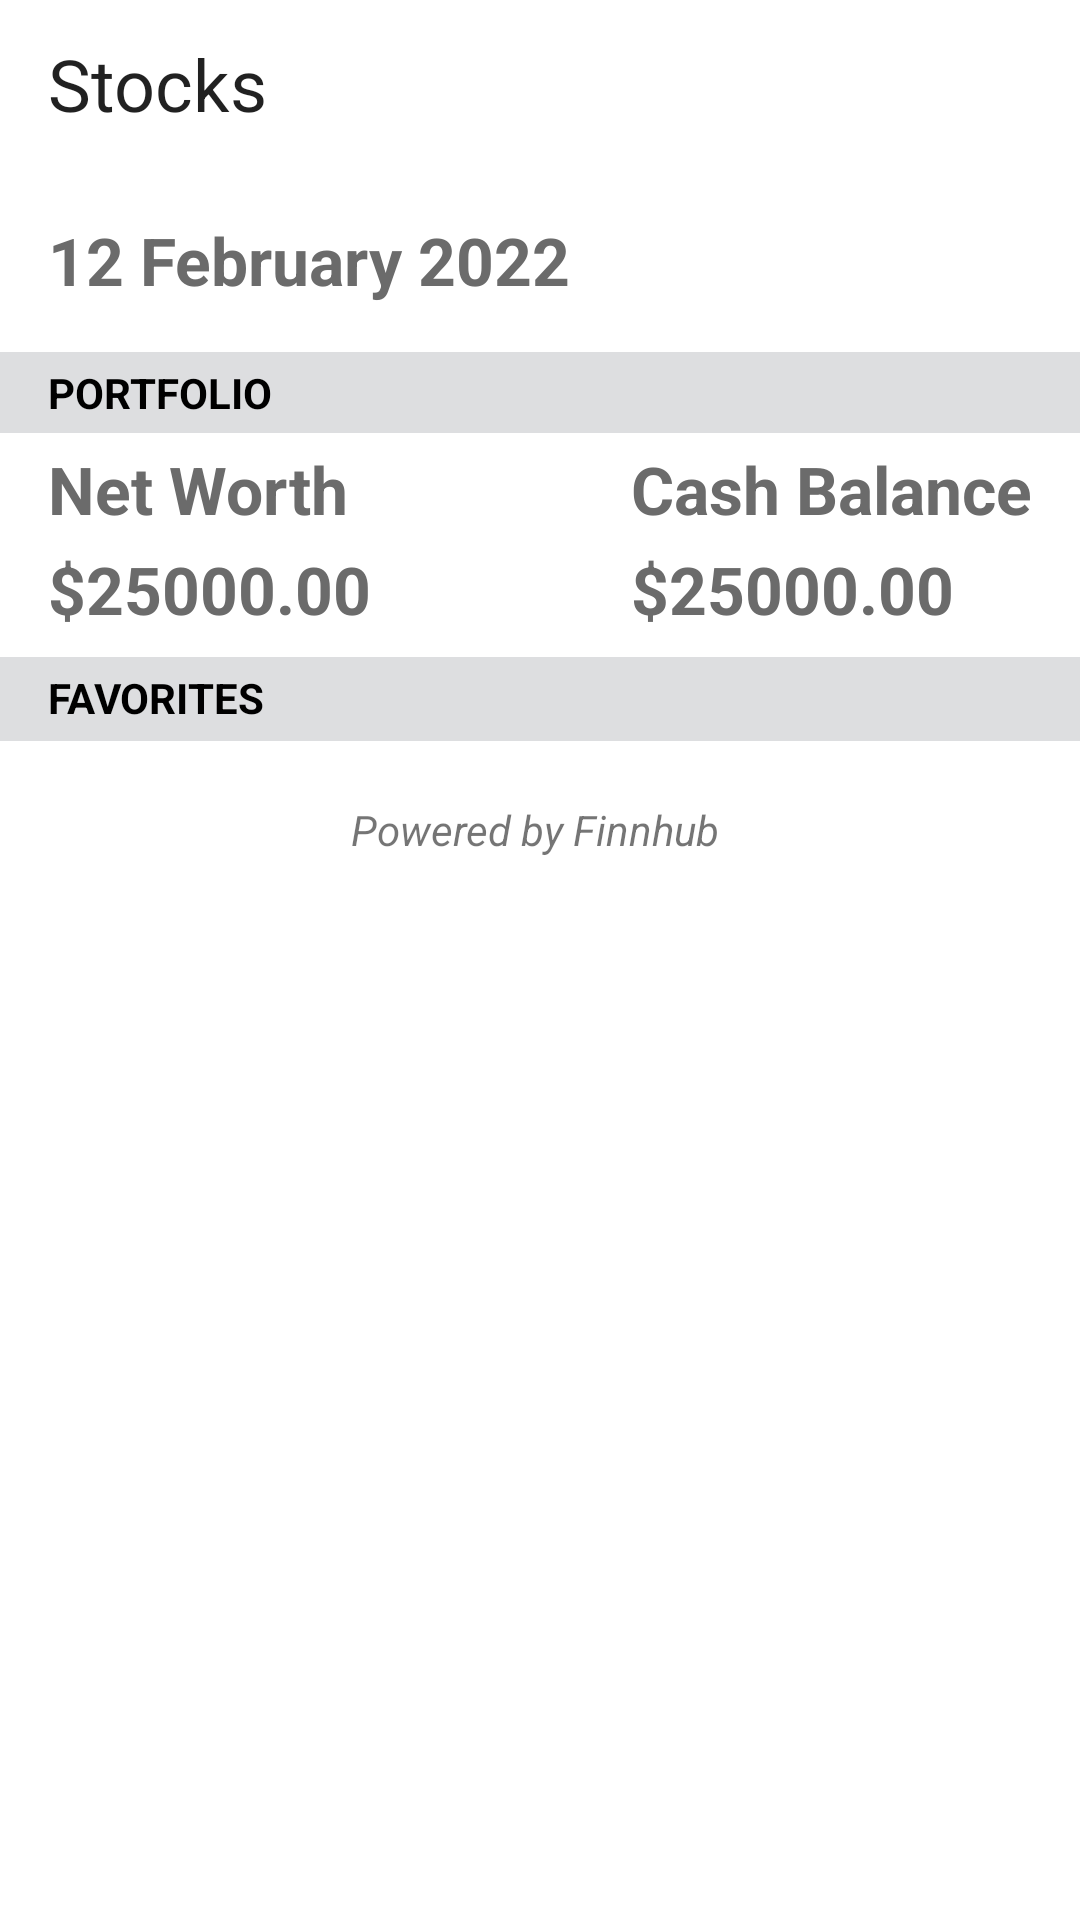

Produce the Android XML layout that renders to this screen, including the resource entries it uses.
<!-- AndroidManifest.xml: application theme Theme.Stocks.Launcher -->
<!-- res/layout/activity_home.xml -->
<?xml version="1.0" encoding="utf-8"?>
<androidx.constraintlayout.widget.ConstraintLayout xmlns:android="http://schemas.android.com/apk/res/android"
    xmlns:app="http://schemas.android.com/apk/res-auto"
    xmlns:tools="http://schemas.android.com/tools"
    android:layout_width="match_parent"
    android:layout_height="match_parent"
    tools:context=".ui.HomeActivity">

    <androidx.appcompat.widget.Toolbar
        android:id="@+id/home_toolbar"
        android:elevation="4dp"
        android:layout_marginBottom="4dp"
        app:title="@string/app_name"
        app:titleTextAppearance="@style/Toolbar.TitleText"
        app:buttonGravity="center_vertical"
        android:layout_width="match_parent"
        android:layout_height="?attr/actionBarSize"
        app:layout_constraintEnd_toEndOf="parent"
        app:layout_constraintStart_toStartOf="parent"
        app:layout_constraintTop_toTopOf="parent" />

    <TextView
        android:id="@+id/home_date"
        android:layout_width="wrap_content"
        android:layout_height="wrap_content"
        android:layout_marginStart="16dp"
        android:layout_marginTop="16dp"
        android:textColor="#6b6b6b"
        android:text="@string/default_date"
        android:textStyle="bold"
        android:textAppearance="@style/TextAppearance.AppCompat.Large"
        app:layout_constraintStart_toStartOf="parent"
        app:layout_constraintTop_toBottomOf="@id/home_toolbar" />
    

    <androidx.constraintlayout.widget.ConstraintLayout
        android:id="@+id/home_port_back"
        android:layout_width="match_parent"
        android:layout_height="wrap_content"
        android:layout_marginTop="16dp"
        android:background="#dddee0"
        app:layout_constraintEnd_toEndOf="parent"
        app:layout_constraintStart_toStartOf="parent"
        app:layout_constraintTop_toBottomOf="@+id/home_date">

        <TextView
            android:layout_width="wrap_content"
            android:layout_height="wrap_content"
            android:layout_marginStart="16dp"
            android:layout_marginTop="4dp"
            android:layout_marginBottom="4dp"
            android:text="PORTFOLIO"
            android:textStyle="bold"
            android:textColor="@color/black"
            app:layout_constraintBottom_toBottomOf="parent"
            app:layout_constraintStart_toStartOf="parent"
            app:layout_constraintTop_toTopOf="parent" />

    </androidx.constraintlayout.widget.ConstraintLayout>

    <androidx.constraintlayout.widget.ConstraintLayout
        android:id="@+id/home_portfolio"
        android:layout_width="match_parent"
        android:layout_height="wrap_content"
        app:layout_constraintEnd_toEndOf="parent"
        app:layout_constraintStart_toStartOf="parent"
        app:layout_constraintTop_toBottomOf="@+id/home_port_back">

        <TextView
            android:id="@+id/home_nw_text"
            android:layout_width="wrap_content"
            android:layout_height="wrap_content"
            android:layout_marginStart="16dp"
            android:layout_marginTop="4dp"
            android:text="Net Worth"
            android:textAppearance="@style/TextAppearance.AppCompat.Large"
            android:textColor="#6b6b6b"
            android:textStyle="bold"
            app:layout_constraintStart_toStartOf="parent"
            app:layout_constraintTop_toTopOf="parent" />

        <TextView
            android:id="@+id/home_networth"
            android:layout_width="wrap_content"
            android:layout_height="wrap_content"
            android:layout_marginStart="16dp"
            android:layout_marginTop="4dp"
            android:layout_marginBottom="4dp"
            android:text="$25000.00"
            android:textAppearance="@style/TextAppearance.AppCompat.Large"
            android:textColor="#6b6b6b"
            android:textStyle="bold"
            app:layout_constraintStart_toStartOf="parent"
            app:layout_constraintTop_toBottomOf="@id/home_nw_text" />

        <TextView
            android:id="@+id/home_cb_text"
            android:layout_width="wrap_content"
            android:layout_height="wrap_content"
            android:layout_marginTop="4dp"
            android:layout_marginEnd="16dp"
            android:text="Cash Balance"
            android:textAppearance="@style/TextAppearance.AppCompat.Large"
            android:textColor="#6b6b6b"
            android:textStyle="bold"
            app:layout_constraintEnd_toEndOf="parent"
            app:layout_constraintTop_toTopOf="parent" />

        <TextView
            android:id="@+id/home_cashbalance"
            android:layout_width="wrap_content"
            android:layout_height="wrap_content"
            android:layout_marginTop="4dp"
            android:layout_marginBottom="4dp"
            android:text="$25000.00"
            android:textAppearance="@style/TextAppearance.AppCompat.Large"
            android:textColor="#6b6b6b"
            android:textStyle="bold"
            app:layout_constraintStart_toStartOf="@+id/home_cb_text"
            app:layout_constraintTop_toBottomOf="@id/home_cb_text" />

        <androidx.recyclerview.widget.RecyclerView
            android:id="@+id/home_portfolio_recycler"
            android:layout_width="match_parent"
            android:layout_height="wrap_content"
            android:layout_marginTop="8dp"
            app:layout_constraintStart_toStartOf="parent"
            app:layout_constraintTop_toBottomOf="@id/home_cashbalance" />

    </androidx.constraintlayout.widget.ConstraintLayout>

    <androidx.constraintlayout.widget.ConstraintLayout
        android:id="@+id/home_fav_back"
        android:layout_width="match_parent"
        android:layout_height="wrap_content"
        android:background="#dddee0"
        app:layout_constraintEnd_toEndOf="parent"
        app:layout_constraintStart_toStartOf="parent"
        app:layout_constraintTop_toBottomOf="@id/home_portfolio">

        <TextView
            android:layout_width="wrap_content"
            android:layout_height="wrap_content"
            android:layout_marginStart="16dp"
            android:layout_marginTop="4dp"
            android:layout_marginBottom="4dp"
            android:text="FAVORITES"
            android:textStyle="bold"
            android:textColor="@color/black"
            app:layout_constraintBottom_toBottomOf="parent"
            app:layout_constraintStart_toStartOf="parent"
            app:layout_constraintTop_toTopOf="parent" />

    </androidx.constraintlayout.widget.ConstraintLayout>

    <androidx.constraintlayout.widget.ConstraintLayout
        android:id="@+id/home_favorites"
        android:layout_width="match_parent"
        android:layout_height="wrap_content"
        app:layout_constraintEnd_toEndOf="parent"
        app:layout_constraintStart_toStartOf="parent"
        app:layout_constraintTop_toBottomOf="@id/home_fav_back">

        <androidx.recyclerview.widget.RecyclerView
            android:id="@+id/home_fav_recyclerview"
            app:layout_constraintTop_toTopOf="parent"
            app:layout_constraintStart_toStartOf="parent"
            android:layout_width="match_parent"
            android:layout_height="wrap_content"/>

        <View
            app:layout_constraintTop_toBottomOf="@id/home_fav_recyclerview"
            app:layout_constraintStart_toStartOf="parent"
            android:background="#dddee0"
            android:layout_width="wrap_content"
            android:layout_height="1dp"/>

    </androidx.constraintlayout.widget.ConstraintLayout>

    <TextView
        android:id="@+id/home_finnhub"
        android:padding="4dp"
        android:layout_width="wrap_content"
        android:layout_height="wrap_content"
        android:layout_marginTop="16dp"
        android:text="@string/powered_by_finnhub"
        android:textStyle="italic"
        app:layout_constraintEnd_toEndOf="parent"
        app:layout_constraintStart_toStartOf="parent"
        app:layout_constraintTop_toBottomOf="@+id/home_favorites" />

</androidx.constraintlayout.widget.ConstraintLayout>
<!-- resources referenced by this layout -->
<resources>
  <color name="black">#FF000000</color>
  <string name="app_name">Stocks</string>
  <string name="default_date">12 February 2022</string>
  <string name="powered_by_finnhub">Powered by Finnhub  </string>
  <style name="Toolbar.TitleText" parent="TextAppearance.AppCompat.Widget.ActionBar.Title">
          <item name="android:textSize">24dp</item>
          <item name="android:fontFamily">sans-serif</item>
          <item name="android:fontWeight">700</item>
      </style>
  <style name="Theme.Stocks.Launcher">
          <item name="android:windowBackground">@drawable/splash_screen</item>
      </style>
  <!-- drawable splash_screen (drawable) -->
  <?xml version="1.0" encoding="utf-8"?>
  <layer-list xmlns:android="http://schemas.android.com/apk/res/android" android:opacity="opaque">
  
      <item android:drawable="@color/white"/>
      <item>
          <bitmap android:src="@drawable/ic_app_playstore" android:gravity="center"/>
      </item>
  
  </layer-list>
  <color name="white">#FFFFFFFF</color>
</resources>
